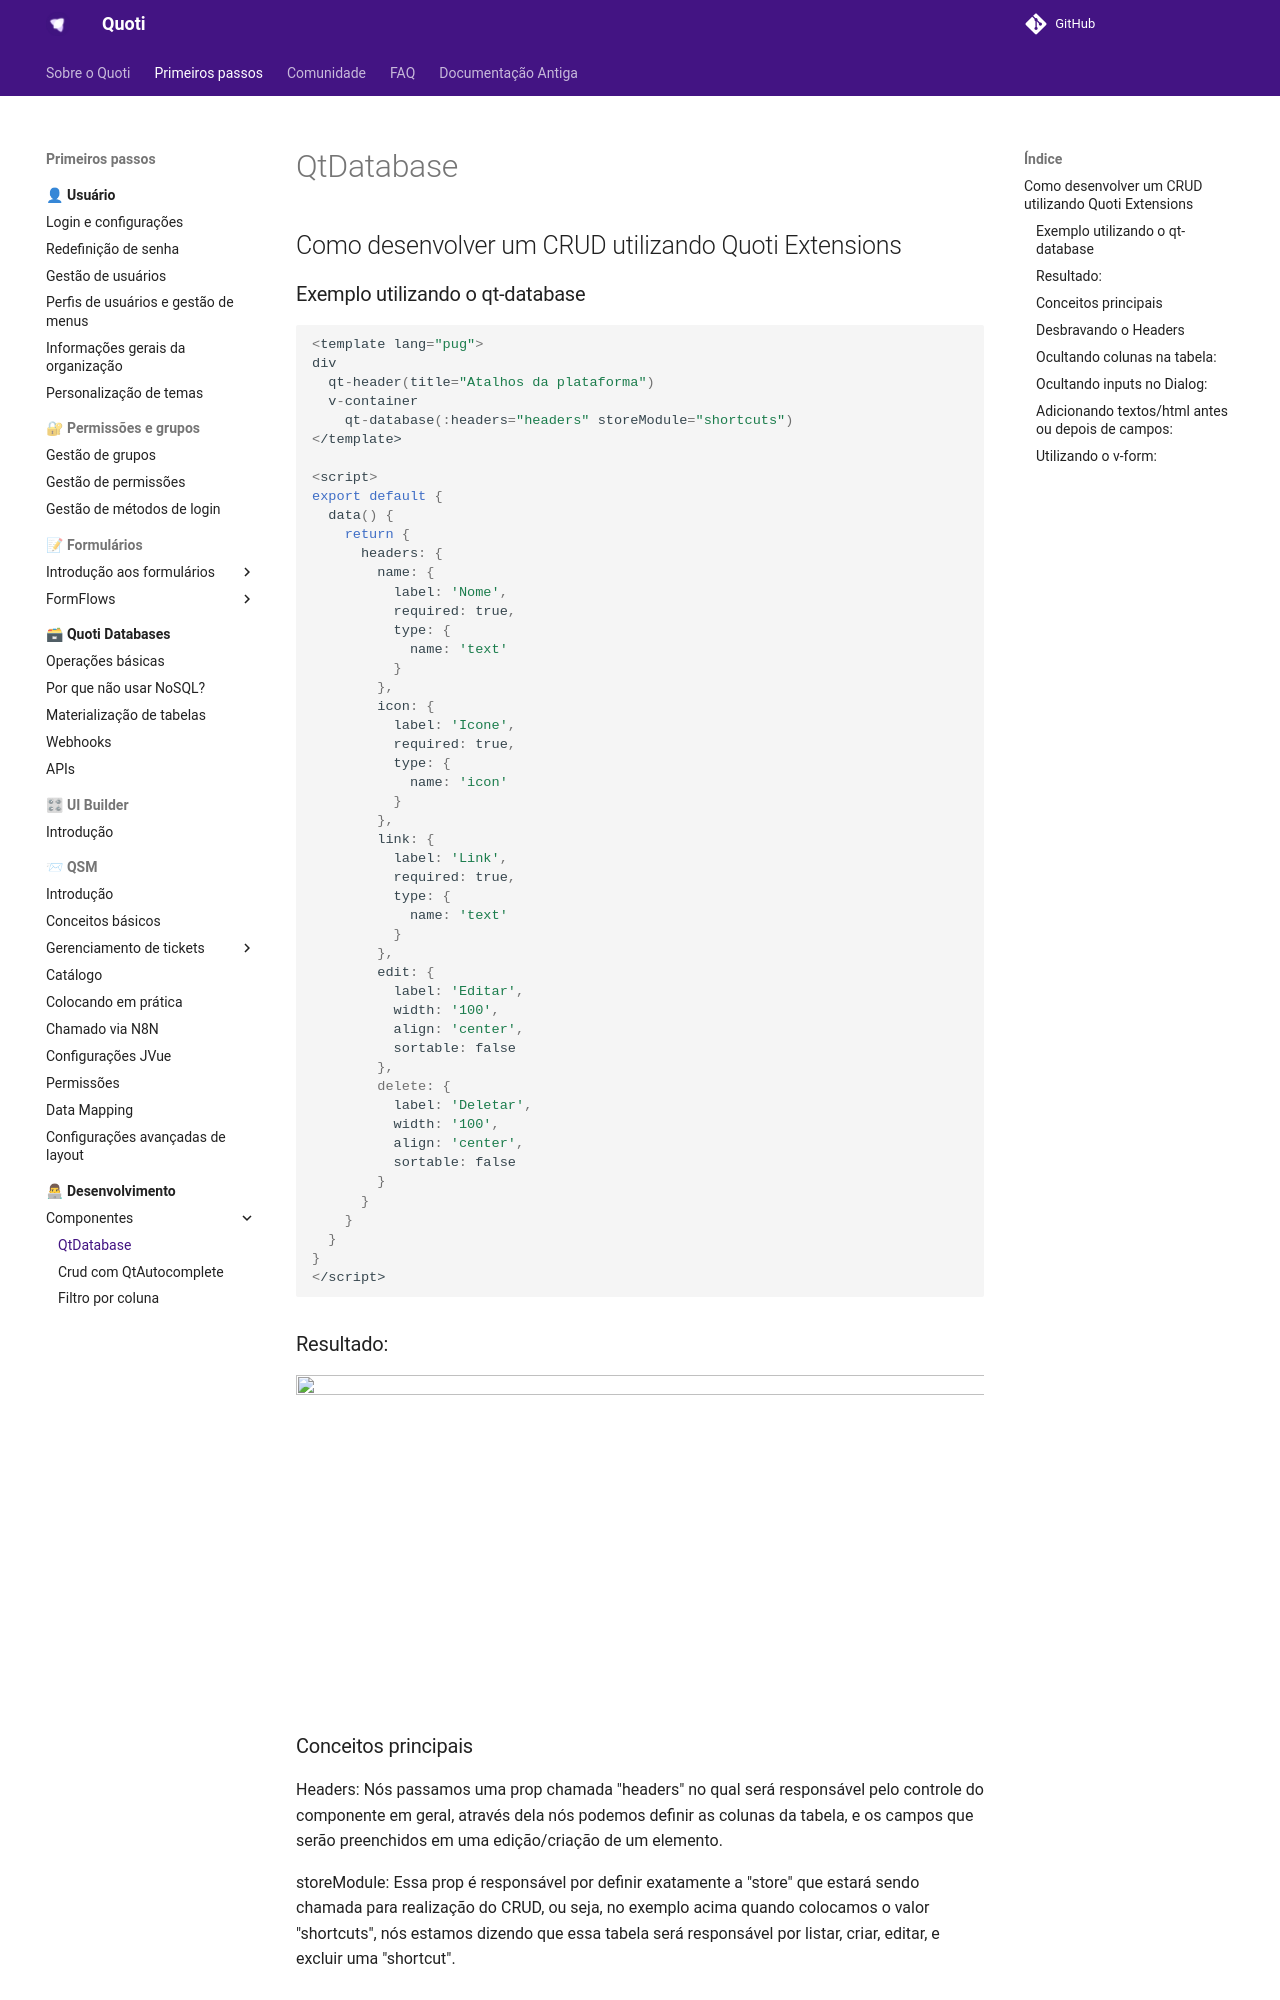

repository: byndcloud/quoti-docs · page: dev/qt-database/index.html · generator: mkdocs

## Como desenvolver um CRUD utilizando Quoti Extensions

### Exemplo utilizando o qt-database

```javascript
<template lang="pug">
div
  qt-header(title="Atalhos da plataforma")
  v-container
    qt-database(:headers="headers" storeModule="shortcuts")
</template>

<script>
export default {
  data() {
    return {
      headers: {
        name: {
          label: 'Nome',
          required: true,
          type: {
            name: 'text'
          }
        },
        icon: {
          label: 'Icone',
          required: true,
          type: {
            name: 'icon'
          }
        },
        link: {
          label: 'Link',
          required: true,
          type: {
            name: 'text'
          }
        },
        edit: {
          label: 'Editar',
          width: '100',
          align: 'center',
          sortable: false
        },
        delete: {
          label: 'Deletar',
          width: '100',
          align: 'center',
          sortable: false
        }
      }
    }
  }
}
</script>
```

### Resultado:
<img src="https://firebasestorage.googleapis.com/v0/b/beyond-quoti.appspot.com/o/legis%2F2024%2F06%2F0a75d3c48816d1374790b475048d18cf.png?alt=media&token=395dd06d-04ce-4d92-82de-a8ab8dc66842
" width="850" height="400">


### Conceitos principais
Headers:
Nós passamos uma prop chamada "headers" no qual será responsável pelo controle do componente em geral, através dela nós podemos definir as colunas da tabela, e os campos que serão preenchidos em uma edição/criação de um elemento.

storeModule:
Essa prop é responsável por definir exatamente a "store" que estará sendo chamada para realização do CRUD, ou seja, no exemplo acima quando colocamos o valor "shortcuts", nós estamos dizendo que essa tabela será responsável por listar, criar, editar, e excluir uma "shortcut".
